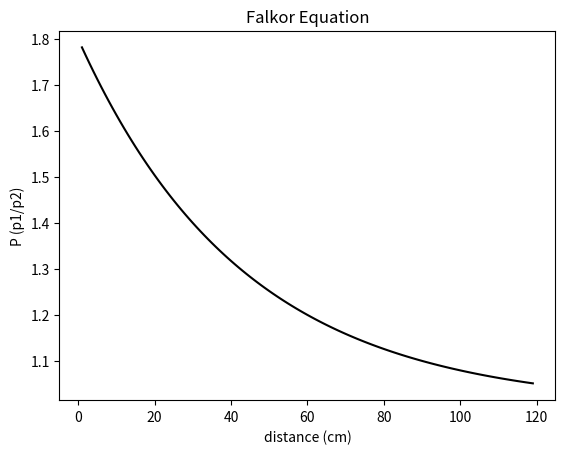

Write Python code to recreate this figure.
import matplotlib.patches as mpatches
import matplotlib.pyplot as plt
import numpy as np
import math

P = []
d = []
L = 30

def f(x):
    return 0.8* (2)**(-x/L) + 1

for i in range(1,120):
    d.append( i )
    P.append( f(i) )

fig, ax = plt.subplots()
ax.plot(d,P, color = 'black')

ax.set(xlabel='distance (cm)',
       ylabel='P (p1/p2)',
       title ='Falkor Equation')

fig.savefig("falkor.png")
plt.show()
